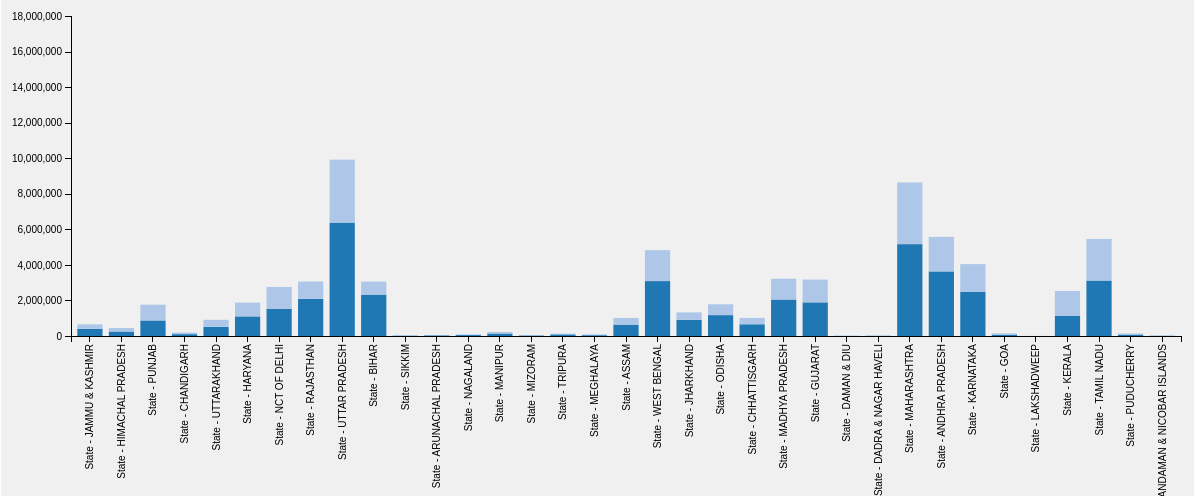
D3 v4 page, settled after 480 driven frames (8 s of simulated time); the page loaded 1 data file(s).


// ── ../js/statewise.js
 var initStackedBarChart = {
        draw: function(config) {
            me = this,
                domEle = config.element,
                stackKey = config.key,
                data = config.data,
                margin = { top: 20, right: 20, bottom: 160, left: 70 },
                parseyear = d3.timeParse("%m/%Y"),
                width = 1200 - margin.left - margin.right,
                height = 500 - margin.top - margin.bottom,
                xScale = d3.scaleBand().range([0, width]).padding(0.2),
                yScale = d3.scaleLinear().range([height, 0]),
                color = d3.scaleOrdinal(d3.schemeCategory20),
                xAxis = d3.axisBottom(xScale),
                yAxis = d3.axisLeft(yScale),

                svg = d3.select("#" + domEle).append("svg")
                .attr("width", width + margin.left + margin.right)
                .attr("height", height + margin.top + margin.bottom)
                .append("g")
                .attr("transform", "translate(" + margin.left + "," + margin.top + ")");
            var stack = d3.stack()
                .keys(stackKey)
                .order(d3.stackOrderNone)
                .offset(d3.stackOffsetNone);
            var layers = stack(data);
            // data.sort(function(a, b) { return b.total - a.total; });

            xScale.domain(data.map(function(d) { return (d.AreaName); }));
            yScale.domain([0, d3.max(layers[layers.length - 1], function(d) { return d[0] + d[1]; })]).nice();
            var layer = svg.selectAll(".layer")
                .data(layers)
                .enter().append("g")
                .attr("class", "layer")
                .style("fill", function(d, i) { return color(i); });
            layer.selectAll("rect")
                .data(function(d) { return d; })
                .enter().append("rect")
                .attr("x", function(d) { return xScale(d.data.AreaName); })
                .attr("y", function(d) { return yScale(d[1]); })
                .attr("height", function(d) { return yScale(d[0]) - yScale(d[1]); })
                .attr("width", xScale.bandwidth());
            svg.append("g")
                 .attr("class", "x axis")
               .attr("transform", "translate(0," + height + ")")
               .call(xAxis)
               .selectAll("text")
               .style("text-anchor", "end")
               .attr("dx", "-.8em")
               .attr("dy", "-.55em")
               .attr("transform", "rotate(-90)");
            svg.append("g")
                .attr("class", "axis axis--y")
                .attr("transform", "translate(0,0)")
                .call(yAxis);


        }
    }

    var key = ["Graduate_Male", "Graduate_Female"];
    var data1 = d3.json("../json/State.json", function(error, jsonData) {
        if (error) throw error;
        // trigger render
        data1 = jsonData;
        initStackedBarChart.draw({
            data: jsonData,
            key: key,
            element: 'stacked-bar'
        });
    });

### data: ../json/State.json
[
 {
  "AreaName": "State - JAMMU & KASHMIR",
  "Graduate_Male": 401279,
  "Graduate_Female": 252485
 },
 {
  "AreaName": "State - HIMACHAL PRADESH",
  "Graduate_Male": 251164,
  "Graduate_Female": 195445
 },
 {
  "AreaName": "State - PUNJAB",
  "Graduate_Male": 873776,
  "Graduate_Female": 887070
 },
 {
  "AreaName": "State - CHANDIGARH",
  "Graduate_Male": 104748,
  "Graduate_Female": 89705
 },
 {
  "AreaName": "State - UTTARAKHAND",
  "Graduate_Male": 512068,
  "Graduate_Female": 398220
 },
 {
  "AreaName": "State - HARYANA",
  "Graduate_Male": 1102809,
  "Graduate_Female": 774276
 },
 {
  "AreaName": "State - NCT OF DELHI",
  "Graduate_Male": 1535972,
  "Graduate_Female": 1221872
 },
 {
  "AreaName": "State - RAJASTHAN",
  "Graduate_Male": 2086247,
  "Graduate_Female": 977035
 },
 "... 27 more items"
]